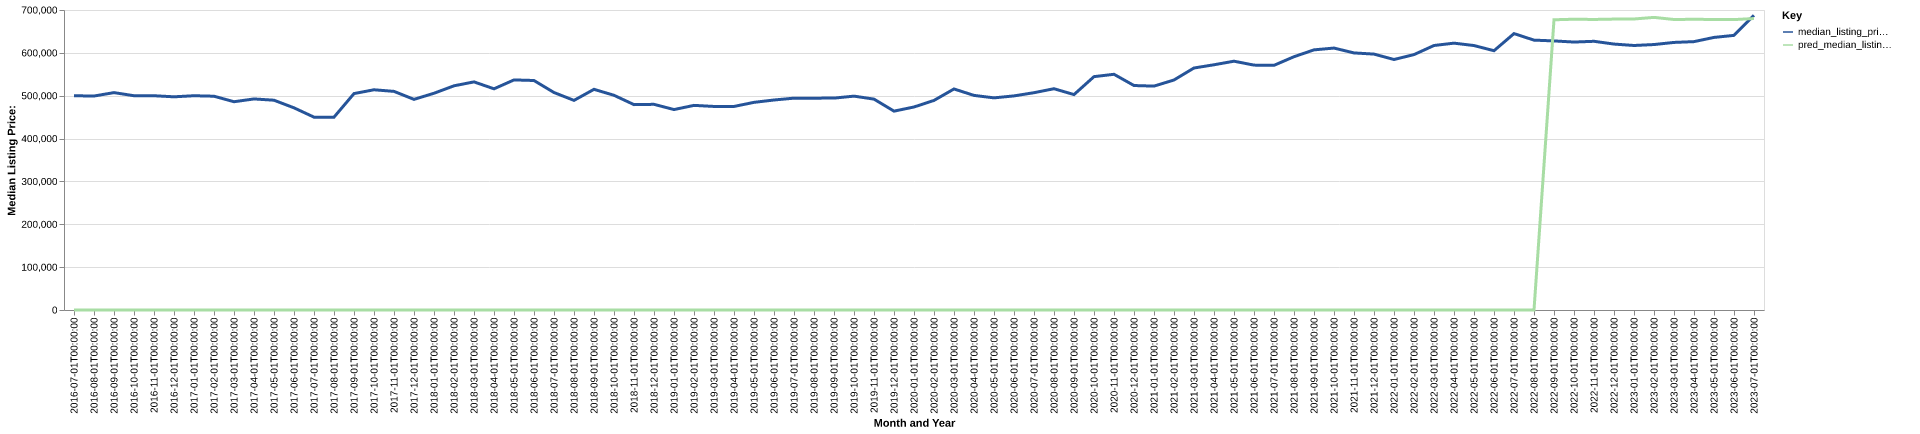

The data file committed next to this chart (first rows):
date, time_idx, median_listing_price, thirty_year_interest_rate_five, month, county_name, active_listing_count, median_days_on_market, pred_median_listing_price, month_year
2016-07-01, 0, 499925, 3.72, 7, goochland, va, 142.0, 78.0, 0, Jul-2016
2016-08-01, 1, 499247, 3.73, 8, goochland, va, 141.0, 78.0, 0, Aug-2016
2016-09-01, 2, 507225, 3.66, 9, goochland, va, 139.0, 82.0, 0, Sep-2016
2016-10-01, 3, 499950, 3.64, 10, goochland, va, 128.0, 83.0, 0, Oct-2016
2016-11-01, 4, 499950, 3.66, 11, goochland, va, 118.0, 82.0, 0, Nov-2016
2016-12-01, 5, 497450, 3.48, 12, goochland, va, 112.0, 93.0, 0, Dec-2016
2017-01-01, 6, 499963, 3.45, 1, goochland, va, 97.0, 71.0, 0, Jan-2017
2017-02-01, 7, 498825, 3.5, 2, goochland, va, 107.0, 61.0, 0, Feb-2017
2017-03-01, 8, 485975, 3.52, 3, goochland, va, 108.0, 52.0, 0, Mar-2017
2017-04-01, 9, 492475, 4.03, 4, goochland, va, 111.0, 59.0, 0, Apr-2017
2017-05-01, 10, 489500, 4.32, 5, goochland, va, 116.0, 63.0, 0, May-2017
2017-06-01, 11, 471725, 4.2, 6, goochland, va, 116.0, 64.0, 0, Jun-2017
2017-07-01, 12, 449990, 4.19, 7, goochland, va, 123.0, 61.0, 0, Jul-2017
2017-08-01, 13, 449980, 4.3, 8, goochland, va, 129.0, 59.0, 0, Aug-2017
2017-09-01, 14, 504975, 4.1, 9, goochland, va, 135.0, 64.0, 0, Sep-2017
2017-10-01, 15, 513863, 4.05, 10, goochland, va, 142.0, 64.0, 0, Oct-2017
2017-11-01, 16, 510100, 3.94, 11, goochland, va, 138.0, 70.0, 0, Nov-2017
2017-12-01, 17, 491475, 4.03, 12, goochland, va, 121.0, 93.0, 0, Dec-2017
2018-01-01, 18, 505738, 3.93, 1, goochland, va, 105.0, 108.0, 0, Jan-2018
2018-02-01, 19, 523113, 3.83, 2, goochland, va, 114.0, 100.0, 0, Feb-2018
2018-03-01, 20, 532250, 3.94, 3, goochland, va, 122.0, 58.0, 0, Mar-2018
2018-04-01, 21, 516113, 3.95, 4, goochland, va, 123.0, 63.0, 0, Apr-2018
2018-05-01, 22, 536860, 3.99, 5, goochland, va, 129.0, 74.0, 0, May-2018
2018-06-01, 23, 535500, 4.15, 6, goochland, va, 134.0, 68.0, 0, Jun-2018
2018-07-01, 24, 507475, 4.4, 7, goochland, va, 142.0, 72.0, 0, Jul-2018
2018-08-01, 25, 489100, 4.46, 8, goochland, va, 145.0, 72.0, 0, Aug-2018
2018-09-01, 26, 514900, 4.58, 9, goochland, va, 138.0, 71.0, 0, Sep-2018
2018-10-01, 27, 501000, 4.66, 10, goochland, va, 140.0, 78.0, 0, Oct-2018
2018-11-01, 28, 479200, 4.62, 11, goochland, va, 144.0, 61.0, 0, Nov-2018
2018-12-01, 29, 479900, 4.54, 12, goochland, va, 132.0, 85.0, 0, Dec-2018
2019-01-01, 30, 467700, 4.6, 1, goochland, va, 112.0, 93.0, 0, Jan-2019
2019-02-01, 31, 477445, 4.72, 2, goochland, va, 115.0, 87.0, 0, Feb-2019
2019-03-01, 32, 474973, 4.9, 3, goochland, va, 125.0, 72.0, 0, Mar-2019
2019-04-01, 33, 474953, 4.94, 4, goochland, va, 131.0, 59.0, 0, Apr-2019
2019-05-01, 34, 484500, 4.75, 5, goochland, va, 128.0, 65.0, 0, May-2019
2019-06-01, 35, 490000, 4.51, 6, goochland, va, 129.0, 75.0, 0, Jun-2019
2019-07-01, 36, 494300, 4.41, 7, goochland, va, 127.0, 72.0, 0, Jul-2019
2019-08-01, 37, 494348, 4.41, 8, goochland, va, 143.0, 67.0, 0, Aug-2019
2019-09-01, 38, 494419, 4.2, 9, goochland, va, 150.0, 68.0, 0, Sep-2019
2019-10-01, 39, 499013, 4.14, 10, goochland, va, 151.0, 66.0, 0, Oct-2019
2019-11-01, 40, 492050, 3.84, 11, goochland, va, 147.0, 66.0, 0, Nov-2019
2019-12-01, 41, 464000, 3.81, 12, goochland, va, 125.0, 83.0, 0, Dec-2019
2020-01-01, 42, 473689, 3.75, 1, goochland, va, 110.0, 79.0, 0, Jan-2020
2020-02-01, 43, 489000, 3.73, 2, goochland, va, 117.0, 67.0, 0, Feb-2020
2020-03-01, 44, 515748, 3.78, 3, goochland, va, 123.0, 51.0, 0, Mar-2020
2020-04-01, 45, 500738, 3.75, 4, goochland, va, 133.0, 54.0, 0, Apr-2020
2020-05-01, 46, 494981, 3.74, 5, goochland, va, 150.0, 58.0, 0, May-2020
2020-06-01, 47, 499563, 3.72, 6, goochland, va, 147.0, 77.0, 0, Jun-2020
2020-07-01, 48, 507050, 3.49, 7, goochland, va, 132.0, 93.0, 0, Jul-2020
2020-08-01, 49, 516300, 3.65, 8, goochland, va, 122.0, 99.0, 0, Aug-2020
2020-09-01, 50, 502650, 3.33, 9, goochland, va, 100.0, 98.0, 0, Sep-2020
2020-10-01, 51, 544500, 3.28, 10, goochland, va, 90.0, 88.0, 0, Oct-2020
2020-11-01, 52, 549983, 3.21, 11, goochland, va, 89.0, 87.0, 0, Nov-2020
2020-12-01, 53, 523775, 3.07, 12, goochland, va, 83.0, 82.0, 0, Dec-2020
2021-01-01, 54, 522400, 2.99, 1, goochland, va, 78.0, 84.0, 0, Jan-2021
2021-02-01, 55, 536688, 2.93, 2, goochland, va, 79.0, 85.0, 0, Feb-2021
2021-03-01, 56, 564663, 2.88, 3, goochland, va, 81.0, 61.0, 0, Mar-2021
2021-04-01, 57, 572212, 2.84, 4, goochland, va, 70.0, 68.0, 0, Apr-2021
2021-05-01, 58, 580530, 2.71, 5, goochland, va, 73.0, 50.0, 0, May-2021
2021-06-01, 59, 571400, 2.79, 6, goochland, va, 68.0, 60.0, 0, Jun-2021
... 25 more rows
